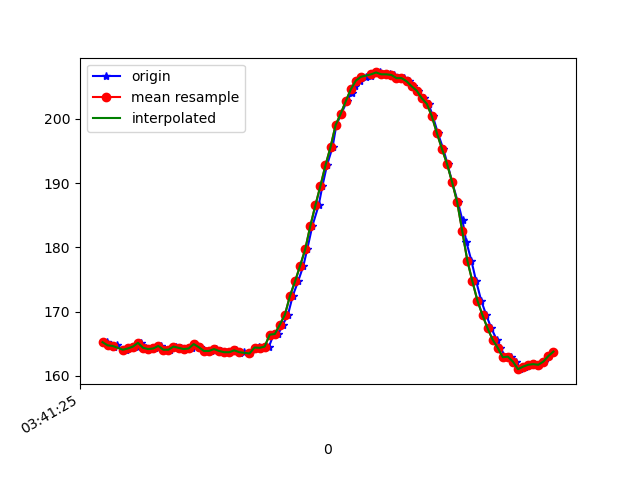

The file beside this chart, header and first rows:
1618803685598, 1499369493436993, 165.23438, -243.45703, -15.0390625
1618803685615, 1499369513031670, 164.7, -243.4, -15.43
1618803685624, 1499369531985400, 164.6, -243.3, -16.11
1618803685636, 1499369551152779, 164.7, -243, -16.02
1618803685661, 1499369570320157, 164.1, -243.7, -15.82
1618803685673, 1499369589487536, 164.1, -243.3, -15.82
1618803685692, 1499369608685436, 164.3, -243.5, -16.6
1618803685719, 1499369627822294, 164.6, -243.8, -16.11
1618803685731, 1499369646898109, 165.1, -243.6, -16.8
1618803685753, 1499369666492786, 164.4, -243.3, -15.33
1618803685769, 1499369685477037, 164.2, -243.3, -15.82
1618803685788, 1499369705041193, 164.3, -243.5, -16.11
1618803685809, 1499369724208572, 164.6, -243.8, -15.72
1618803685827, 1499369743345429, 164.1, -243.1, -16.11
1618803685846, 1499369762512808, 164.1, -243.8, -15.72
1618803685870, 1499369781741229, 164.6, -243.8, -15.82
1618803685890, 1499369800939129, 164.4, -243.3, -15.53
1618803685912, 1499369819679210, 164.2, -243.5, -16.11
1618803685935, 1499369838785546, 164.3, -243.4, -16.02
1618803685946, 1499369857983446, 164.9, -243.4, -16.8
1618803685965, 1499369877211868, 164.5, -243.8, -15.72
1618803685984, 1499369896196119, 163.9, -243.5, -15.82
1618803686007, 1499369918873448, 163.9, -243.7, -16.41
1618803686027, 1499369938071348, 164.2, -243.8, -16.02
1618803686046, 1499369957208205, 163.9, -243.9, -16.02
1618803686065, 1499369976253499, 163.7, -243.6, -15.72
1618803686084, 1499369996061825, 163.7, -244.1, -15.14
1618803686105, 1499370015107119, 164, -244.2, -15.33
1618803686123, 1499370034610232, 163.6, -244.1, -15.43
1618803686139, 1499370053655526, 163.8, -244, -15.82
1618803686162, 1499370071907265, 163.5, -243.9, -15.43
1618803686181, 1499370091379857, 164.4, -243.9, -15.72
1618803686196, 1499370110150459, 164.5, -243.8, -16.11
1618803686217, 1499370129104189, 164.4, -243.8, -16.11
1618803686237, 1499370147569578, 164.6, -243.7, -15.04
1618803686255, 1499370167164255, 166.4, -243.8, -15.14
1618803686274, 1499370186240070, 166.5, -243.7, -13.67
1618803686292, 1499370205254842, 168, -244, -13.09
1618803686312, 1499370223994922, 169.5, -243.8, -12.3
1618803686331, 1499370243589600, 172.5, -244.3, -12.4
1618803686352, 1499370263184277, 174.7, -245.7, -11.62
1618803686373, 1499370282229570, 177.1, -246.8, -12.3
1618803686388, 1499370300817044, 179.7, -247.4, -11.72
1618803686408, 1499370319801295, 183.3, -249.1, -12.3
1618803686433, 1499370339609621, 186.5, -250.7, -12.89
1618803686448, 1499370358380223, 189.6, -253.2, -12.01
1618803686466, 1499370377394996, 192.8, -255.8, -10.64
1618803686488, 1499370396653938, 195.6, -258, -9.473
1618803686503, 1499370415638189, 199, -261.3, -9.277
1618803686522, 1499370434591919, 200.8, -263.8, -8.105
1618803686545, 1499370453637213, 202.7, -268.4, -9.082
1618803686563, 1499370472835113, 204.1, -270.6, -8.105
1618803686578, 1499370491514151, 205.1, -272.8, -7.324
1618803686597, 1499370511078307, 206, -275.2, -8.105
1618803686619, 1499370529482653, 206.5, -276.5, -8.203
1618803686641, 1499370549352022, 206.6, -277.5, -7.52
1618803686654, 1499370568336273, 207.2, -279.2, -8.008
1618803686676, 1499370587503652, 207.2, -280.3, -8.887
1618803686696, 1499370606152168, 206.9, -280.2, -7.715
1618803686714, 1499370625411111, 206.9, -279.9, -7.324
1618803686731, 1499370644609011, 206.8, -278.7, -7.52
... 33 more rows
